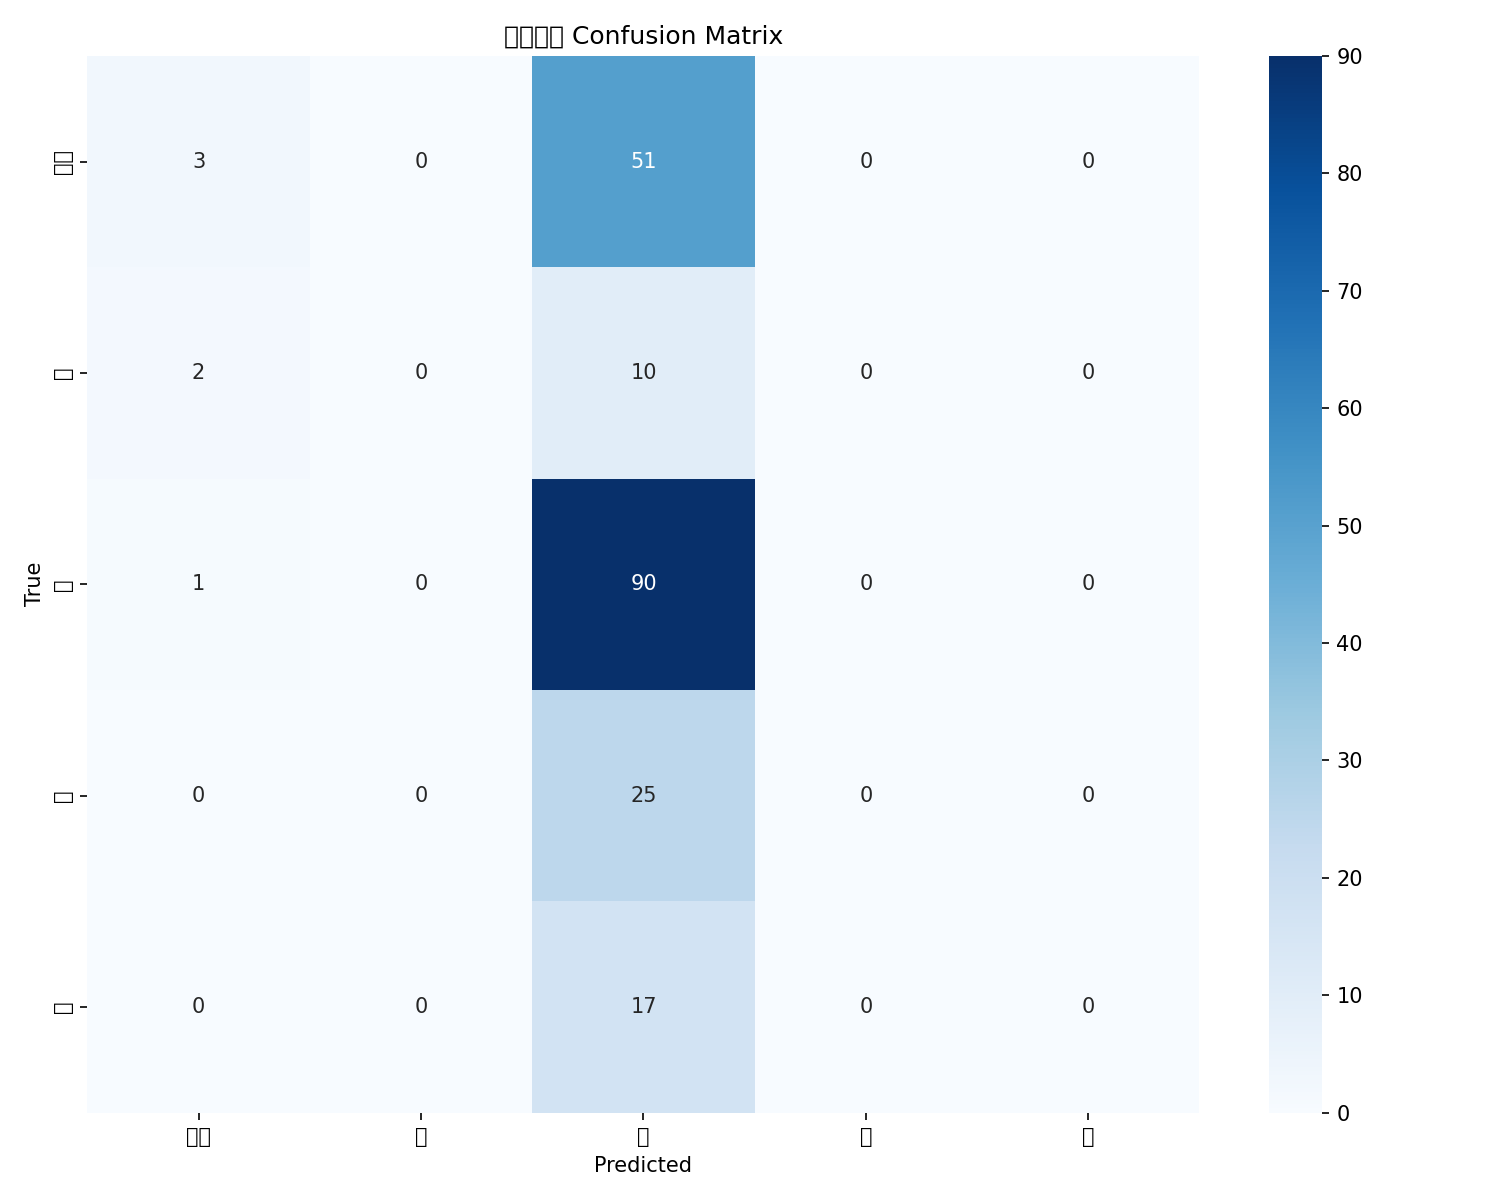

Values plotted in this chart, from the file beside it:
, 淡红, 白, 红, 绛, 紫
淡红, 3, 0, 51, 0, 0
白, 2, 0, 10, 0, 0
红, 1, 0, 90, 0, 0
绛, 0, 0, 25, 0, 0
紫, 0, 0, 17, 0, 0
